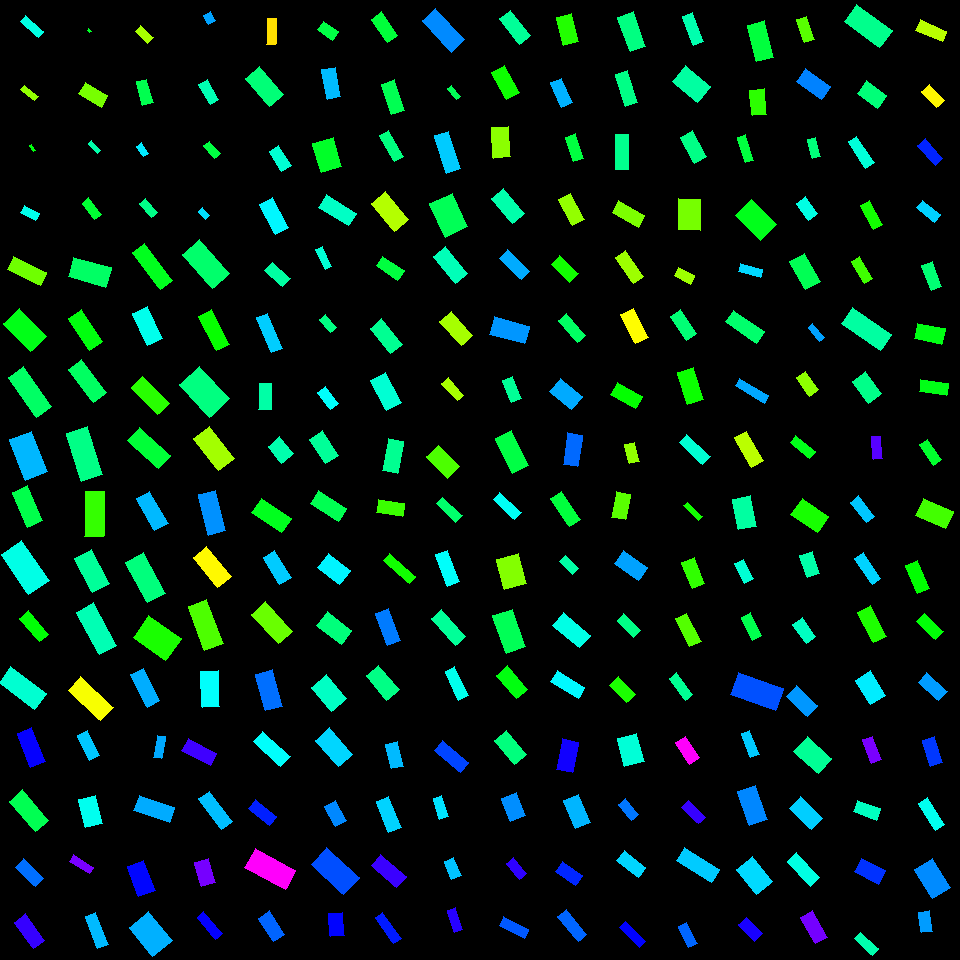

Data behind this chart, as committed beside it:
, angleRotated, color, length, logWidthLengthRatio, x, y, centerX, centerY, width, lengthRotatedProjectX, widthRotatedProjectX, lengthRotatedProjectY, widthRotatedProjectY, vertexRightBottom, vertexRightTop, vertexLeftBottom, vertexLeftTop
0, 1.188, 0.6706, 36.36, -0.8386, 31.09, 747.3, 30, 750, 15.72, 13.59, 14.58, 33.72, 5.876, (45, 761), (30, 767), (31, 727), (17, 733)
1, 0.8736, 0.3874, 39.91, -0.8169, 29, 810.8, 30, 810, 17.63, 25.63, 13.52, 30.6, 11.32, (48, 820), (35, 831), (22, 789), (9, 801)
2, 0.7756, 0.5941, 27.74, -0.808, 29.49, 872.7, 30, 870, 12.37, 19.81, 8.659, 19.43, 8.83, (43, 878), (35, 886), (23, 858), (15, 867)
3, 0.9479, 0.7014, 32.29, -0.8252, 29.52, 931.1, 30, 930, 14.15, 18.84, 11.49, 26.23, 8.255, (44, 940), (33, 948), (25, 913), (14, 922)
4, 1.125, 0.5361, 27.84, -0.9459, 88.84, 745.7, 90, 750, 10.81, 12.01, 9.755, 25.12, 4.662, (99, 755), (89, 760), (87, 730), (77, 735)
5, 1.323, 0.4897, 28.47, -0.4619, 90.38, 811.4, 90, 810, 17.94, 6.992, 17.39, 27.6, 4.406, (102, 823), (85, 827), (95, 795), (78, 799)
6, 0.562, 0.7458, 23.1, -1.09, 81.3, 864.3, 90, 870, 7.764, 19.55, 4.137, 12.31, 6.57, (93, 867), (89, 873), (73, 854), (69, 861)
7, 1.204, 0.5451, 34.56, -1.116, 96.88, 930.6, 90, 930, 11.32, 12.38, 10.57, 32.26, 4.057, (108, 944), (97, 948), (95, 912), (85, 916)
8, 1.748, 0.5556, 22.32, -1.057, 159.7, 746.9, 150, 750, 7.754, -3.925, 7.633, 21.97, -1.363, (161, 758), (153, 757), (165, 736), (157, 735)
9, 0.335, 0.5547, 37.7, -0.8353, 154.4, 809, 150, 810, 16.35, 35.61, 5.376, 12.39, 15.44, (174, 807), (169, 822), (139, 795), (133, 810)
10, 1.207, 0.6633, 32.26, -0.6162, 141.4, 878.7, 150, 870, 17.42, 11.46, 16.28, 30.15, 6.19, (155, 890), (138, 896), (143, 860), (127, 866)
11, 0.8969, 0.5514, 37.34, -0.404, 150.7, 934.1, 150, 930, 24.93, 23.3, 19.48, 29.18, 15.56, (172, 940), (152, 956), (148, 911), (129, 927)
12, 0.4869, 0.7082, 32.03, -0.8805, 199.1, 751.9, 210, 750, 13.28, 28.31, 6.214, 14.99, 11.74, (216, 753), (210, 765), (188, 738), (181, 750)
13, 0.9188, 0.5417, 37.84, -1.079, 215.5, 810.1, 210, 810, 12.87, 22.96, 10.23, 30.08, 7.808, (232, 821), (221, 829), (209, 791), (198, 798)
14, 1.279, 0.7443, 25.19, -0.5757, 204.9, 872.7, 210, 870, 14.16, 7.241, 13.56, 24.12, 4.072, (215, 882), (201, 886), (208, 858), (194, 862)
15, 0.874, 0.6697, 28.75, -1.2, 209.6, 925.5, 210, 930, 8.661, 18.45, 6.642, 22.05, 5.558, (222, 933), (215, 939), (203, 911), (197, 917)
16, 0.7395, 0.4983, 37.02, -0.9489, 271.6, 748.9, 270, 750, 14.33, 27.35, 9.66, 24.95, 10.59, (290, 756), (280, 766), (262, 731), (253, 741)
17, 0.6764, 0.6464, 27.09, -0.9007, 262.8, 812.7, 270, 810, 11, 21.12, 6.889, 16.96, 8.582, (276, 816), (269, 825), (255, 799), (248, 808)
18, 0.4986, 0.8353, 45.81, -0.7673, 270.1, 869.1, 270, 870, 21.27, 40.23, 10.17, 21.91, 18.68, (295, 870), (285, 889), (255, 848), (244, 867)
19, 0.9986, 0.6008, 27.73, -0.6816, 271.6, 926.3, 270, 930, 14.02, 15.01, 11.79, 23.31, 7.594, (284, 934), (273, 941), (269, 910), (258, 918)
20, 0.8583, 0.5262, 34.67, -0.5999, 333.9, 747.2, 330, 750, 19.03, 22.66, 14.4, 26.24, 12.44, (352, 754), (338, 766), (329, 727), (315, 740)
21, 1.081, 0.5771, 22.94, -0.6272, 335.6, 813.4, 330, 810, 12.25, 10.78, 10.81, 20.24, 5.758, (346, 820), (335, 826), (335, 800), (324, 806)
22, 0.7481, 0.6152, 44.35, -0.669, 335.3, 870.9, 330, 870, 22.72, 32.51, 15.45, 30.17, 16.65, (359, 877), (343, 894), (326, 847), (311, 864)
23, 1.48, 0.6645, 22.68, -0.447, 336.4, 924.5, 330, 930, 14.5, 2.057, 14.44, 22.58, 1.316, (344, 935), (330, 936), (342, 912), (328, 913)
24, 1.348, 0.5451, 24.91, -0.705, 394.6, 755.4, 390, 750, 12.31, 5.497, 12, 24.29, 2.716, (403, 766), (391, 768), (397, 741), (385, 744)
25, 1.184, 0.5284, 33.64, -0.9307, 388.7, 814.8, 390, 810, 13.26, 12.7, 12.28, 31.15, 5.008, (401, 827), (388, 832), (388, 796), (376, 801)
26, 0.717, 0.7046, 33.46, -0.8212, 388.6, 870.9, 390, 870, 14.72, 25.22, 9.671, 21.99, 11.09, (406, 876), (396, 887), (380, 854), (371, 865)
27, 0.9374, 0.6493, 31.86, -1.221, 388.2, 928, 390, 930, 9.393, 18.86, 7.571, 25.68, 5.559, (401, 938), (393, 943), (382, 912), (375, 917)
28, 0.7034, 0.6217, 33.84, -1.009, 451.7, 756.6, 450, 750, 12.34, 25.81, 7.98, 21.89, 9.409, (468, 762), (460, 772), (442, 740), (434, 750)
29, 1.27, 0.5181, 22.29, -0.8948, 440.8, 807.3, 450, 810, 9.108, 6.611, 8.699, 21.28, 2.702, (448, 816), (439, 819), (441, 795), (433, 798)
30, 1.182, 0.5389, 19.92, -0.6463, 452.8, 868.5, 450, 870, 10.44, 7.556, 9.656, 18.43, 3.959, (461, 875), (451, 879), (453, 857), (444, 861)
31, 1.257, 0.6926, 22.7, -0.9071, 454.9, 920.1, 450, 930, 9.166, 7.01, 8.718, 21.6, 2.83, (462, 929), (454, 932), (455, 907), (447, 910)
32, 0.8773, 0.4157, 30.99, -0.6819, 510.7, 747.8, 510, 750, 15.67, 19.81, 12.05, 23.83, 10.02, (526, 754), (514, 764), (506, 730), (494, 740)
33, 1.197, 0.5732, 25.15, -0.4495, 513.5, 807.1, 510, 810, 16.05, 9.191, 14.94, 23.41, 5.864, (525, 815), (510, 821), (516, 792), (501, 798)
34, 0.8925, 0.697, 20.33, -0.7863, 516.3, 868.4, 510, 870, 9.263, 12.76, 7.213, 15.83, 5.812, (526, 873), (519, 879), (513, 857), (506, 863)
35, 0.4806, 0.609, 28.15, -1.073, 514, 927.5, 510, 930, 9.627, 24.96, 4.451, 13.02, 8.536, (528, 929), (524, 938), (503, 916), (499, 925)
36, 1.774, 0.6783, 31.39, -0.6388, 567.5, 755.8, 570, 750, 16.57, -6.322, 16.23, 30.74, -3.338, (572, 772), (556, 769), (578, 742), (562, 738)
37, 1.153, 0.5479, 30.41, -0.6357, 577, 811.4, 570, 810, 16.1, 12.35, 14.72, 27.79, 6.539, (590, 822), (575, 828), (578, 794), (563, 800)
38, 0.6009, 0.6417, 25.1, -0.7144, 569.1, 873.6, 570, 870, 12.29, 20.7, 6.947, 14.19, 10.13, (582, 875), (575, 885), (562, 861), (555, 871)
39, 0.8849, 0.6, 32.35, -1.057, 572.2, 925.2, 570, 930, 11.25, 20.49, 8.703, 25.04, 7.123, (586, 934), (578, 941), (566, 909), (557, 916)
40, 1.308, 0.4739, 29.05, -0.3551, 630.6, 750.1, 630, 750, 20.37, 7.553, 19.67, 28.05, 5.295, (644, 761), (624, 766), (636, 733), (617, 738)
41, 0.8901, 0.5895, 21.13, -0.8518, 628.2, 809.5, 630, 810, 9.015, 13.3, 7.006, 16.42, 5.674, (638, 814), (631, 820), (625, 798), (618, 804)
42, 0.6581, 0.5264, 27.57, -0.8094, 631.3, 864.1, 630, 870, 12.27, 21.82, 7.508, 16.87, 9.711, (645, 867), (638, 877), (624, 850), (616, 860)
43, 0.7615, 0.6655, 28.26, -1.189, 632.6, 934.5, 630, 930, 8.605, 20.45, 5.938, 19.5, 6.228, (645, 941), (639, 947), (625, 921), (619, 927)
44, 0.9922, 0.8358, 25.79, -0.7346, 687.6, 750.3, 690, 750, 12.37, 14.1, 10.36, 21.59, 6.765, (699, 757), (689, 764), (685, 736), (675, 742)
45, 0.7854, 0.7021, 23.7, -0.9446, 693.5, 812.3, 690, 810, 9.217, 16.76, 6.517, 16.76, 6.518, (705, 817), (698, 823), (688, 800), (681, 807)
46, 0.5727, 0.5337, 41.09, -0.9982, 697.9, 865.2, 690, 870, 15.14, 34.53, 8.206, 22.26, 12.73, (719, 869), (711, 882), (684, 847), (676, 860)
47, 1.123, 0.5996, 23.3, -0.9196, 687.8, 935.2, 690, 930, 9.291, 10.09, 8.375, 21.01, 4.022, (697, 943), (688, 947), (686, 922), (678, 926)
48, 1.192, 0.5342, 26.03, -1.069, 750.1, 744, 750, 750, 8.933, 9.636, 8.298, 24.18, 3.308, (759, 754), (750, 757), (749, 730), (741, 733)
49, 1.245, 0.5782, 36.01, -0.654, 752.5, 805.3, 750, 810, 18.73, 11.51, 17.74, 34.12, 5.986, (767, 819), (749, 825), (755, 785), (737, 791)
50, 0.8874, 0.5238, 32.38, -0.4571, 754.3, 875.2, 750, 870, 20.5, 20.45, 15.9, 25.11, 12.95, (772, 881), (756, 894), (752, 856), (736, 869)
51, 0.8143, 0.6825, 23.21, -0.7734, 750.8, 929.2, 750, 930, 10.71, 15.93, 7.79, 16.88, 7.353, (762, 933), (754, 941), (746, 917), (738, 924)
52, 0.7288, 0.4309, 32.38, -0.4548, 812.9, 754.9, 810, 750, 20.55, 24.16, 13.68, 21.56, 15.33, (831, 758), (818, 773), (807, 736), (793, 751)
53, 0.7779, 0.5314, 30.5, -0.6416, 806.1, 813.4, 810, 810, 16.06, 21.73, 11.27, 21.4, 11.44, (822, 818), (811, 829), (800, 796), (789, 808)
54, 0.8258, 0.4817, 34.2, -0.9904, 803.6, 869.6, 810, 870, 12.7, 23.19, 9.337, 25.14, 8.612, (819, 877), (810, 886), (796, 852), (787, 861)
55, 1.054, 0.7426, 30.77, -0.8361, 814, 927.1, 810, 930, 13.34, 15.22, 11.59, 26.74, 6.595, (827, 937), (815, 943), (812, 910), (800, 917)
56, 1.214, 0.7462, 24.94, -0.9026, 872, 749.7, 870, 750, 10.11, 8.708, 9.476, 23.37, 3.531, (881, 759), (871, 763), (872, 736), (862, 739)
57, 0.3567, 0.4592, 24.28, -0.676, 866.9, 810.1, 870, 810, 12.35, 22.75, 4.312, 8.479, 11.57, (880, 808), (876, 820), (857, 800), (853, 811)
58, 0.4818, 0.6346, 27.08, -0.5571, 870.4, 871.2, 870, 870, 15.51, 24, 7.187, 12.55, 13.75, (885, 870), (878, 884), (861, 858), (854, 871)
59, 0.7524, 0.4473, 24.56, -1.014, 866.7, 943.7, 870, 930, 8.904, 17.93, 6.085, 16.78, 6.501, (878, 948), (872, 955), (860, 932), (854, 938)
... 196 more rows
